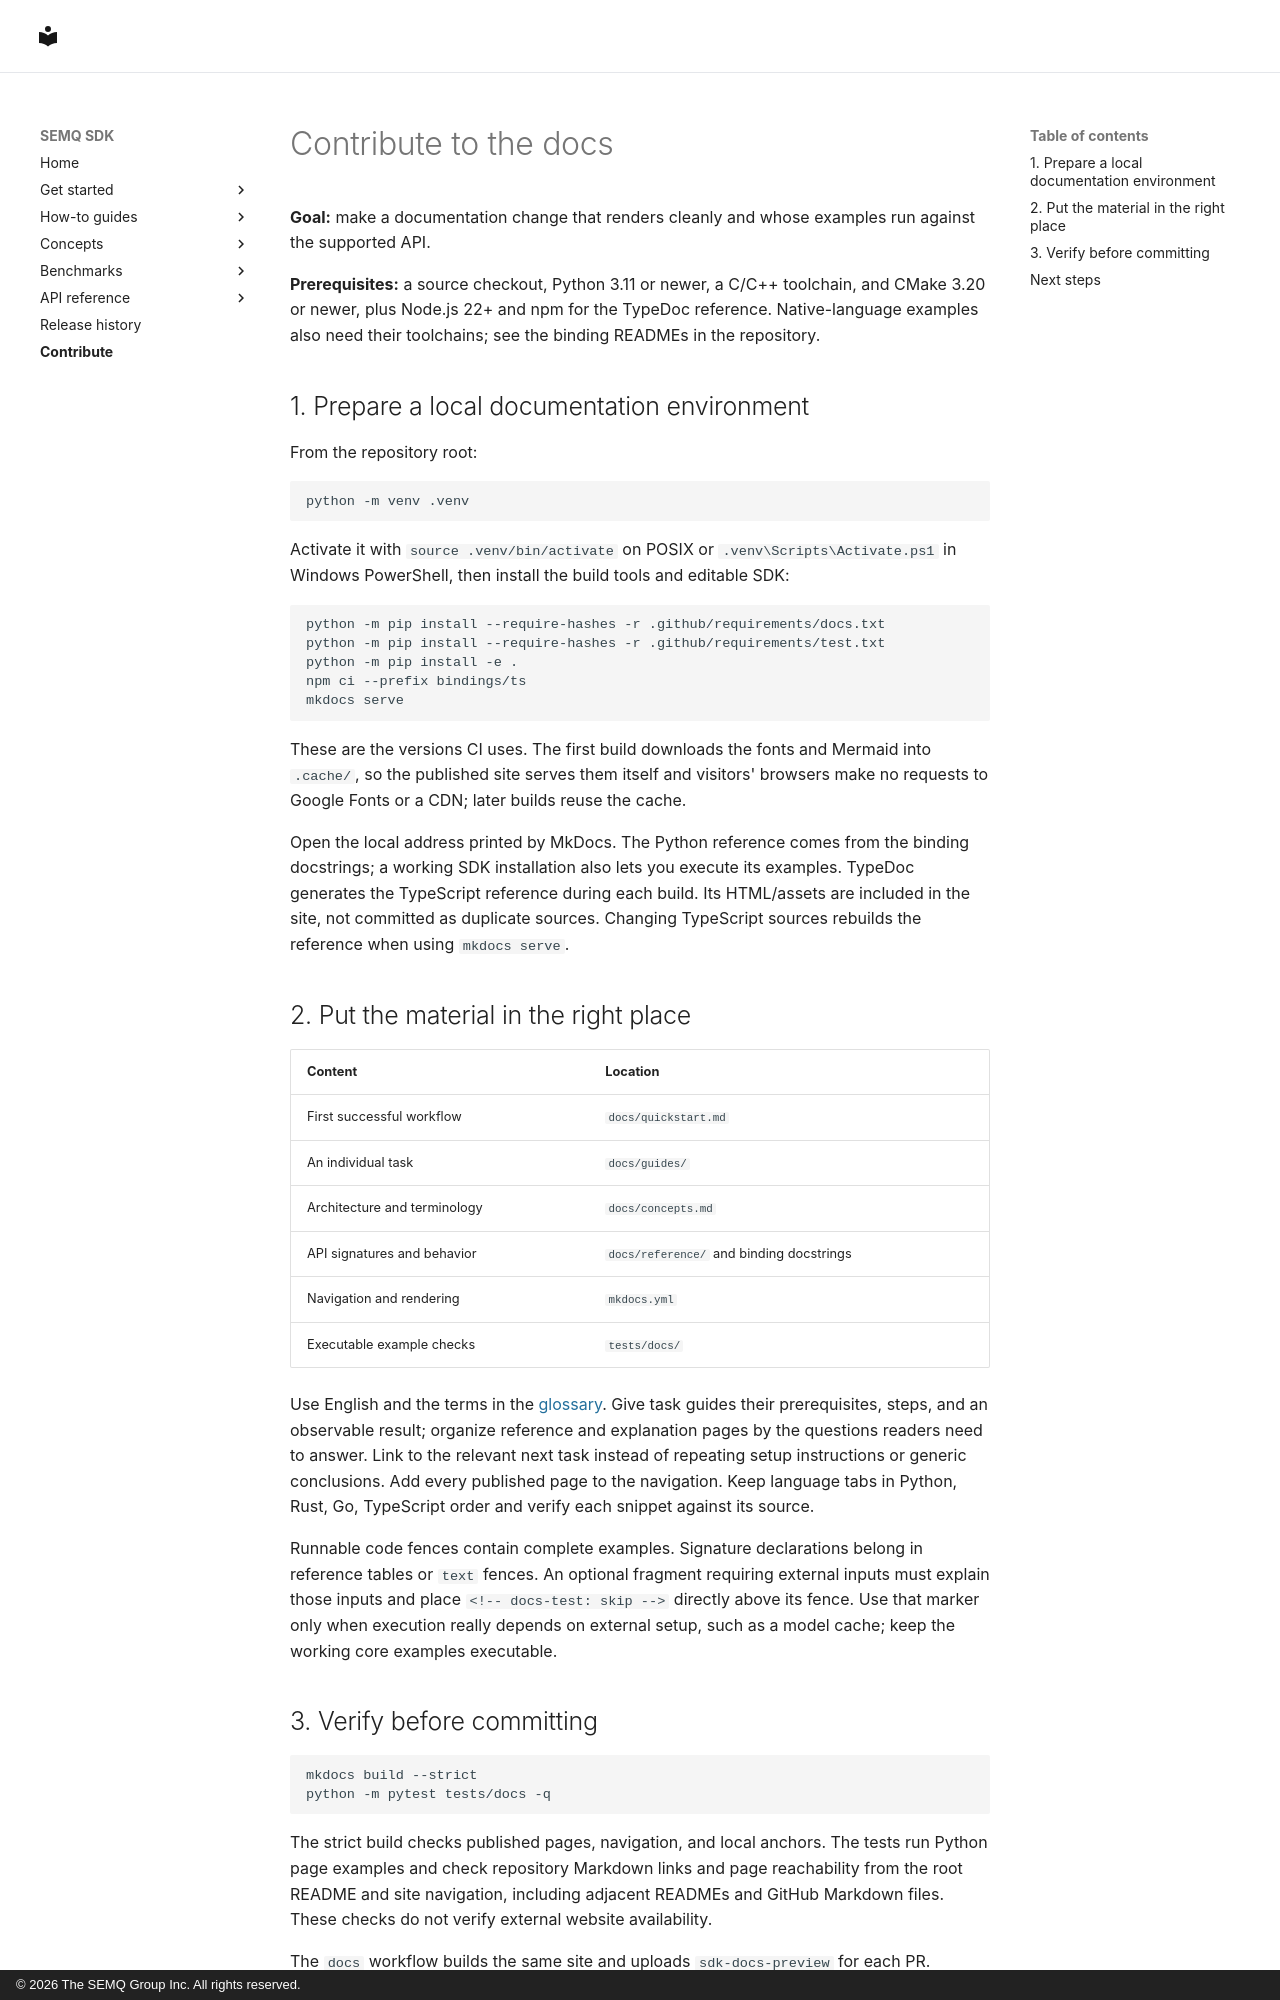

repository: The-SEMQ-Group/semq · page: contributing/index.html · generator: mkdocs · copyright: © 2026 The SEMQ Group Inc. All rights reserved.

---
description: Build the SEMQ documentation, verify examples, and contribute source-grounded SDK guidance.
---

# Contribute to the docs

**Goal:** make a documentation change that renders cleanly and whose examples
run against the supported API.

**Prerequisites:** a source checkout, Python 3.11 or newer, a C/C++ toolchain,
and CMake 3.20 or newer, plus Node.js 22+ and npm for the TypeDoc reference.
Native-language examples also need their toolchains; see the binding READMEs
in the repository.

## 1. Prepare a local documentation environment

From the repository root:

```sh
python -m venv .venv
```

Activate it with `source .venv/bin/activate` on POSIX or
`.venv\Scripts\Activate.ps1` in Windows PowerShell, then install the build tools
and editable SDK:

```sh
python -m pip install --require-hashes -r .github/requirements/docs.txt
python -m pip install --require-hashes -r .github/requirements/test.txt
python -m pip install -e .
npm ci --prefix bindings/ts
mkdocs serve
```

These are the versions CI uses. The first build downloads the fonts and Mermaid
into `.cache/`, so the published site serves them itself and visitors' browsers
make no requests to Google Fonts or a CDN; later builds reuse the cache.

Open the local address printed by MkDocs. The Python reference comes from the
binding docstrings; a working SDK installation also lets you execute its examples.
TypeDoc generates the TypeScript reference during each build.
Its HTML/assets are included in the site, not committed as duplicate sources.
Changing TypeScript sources rebuilds the reference when using `mkdocs serve`.

## 2. Put the material in the right place

| Content | Location |
| --- | --- |
| First successful workflow | `docs/quickstart.md` |
| An individual task | `docs/guides/` |
| Architecture and terminology | `docs/concepts.md` |
| API signatures and behavior | `docs/reference/` and binding docstrings |
| Navigation and rendering | `mkdocs.yml` |
| Executable example checks | `tests/docs/` |

Use English and the terms in the [glossary](concepts.md#glossary). Give task
guides their prerequisites, steps, and an observable result; organize reference
and explanation pages by the questions readers need to answer. Link to the
relevant next task instead of repeating setup instructions or generic conclusions.
Add every published page to the navigation. Keep language tabs in Python, Rust,
Go, TypeScript order and verify each snippet against its source.

Runnable code fences contain complete examples. Signature declarations belong
in reference tables or `text` fences. An optional fragment requiring external
inputs must explain those inputs and place `<!-- docs-test: skip -->` directly
above its fence. Use that marker only when execution really depends on external
setup, such as a model cache; keep the working core examples executable.
